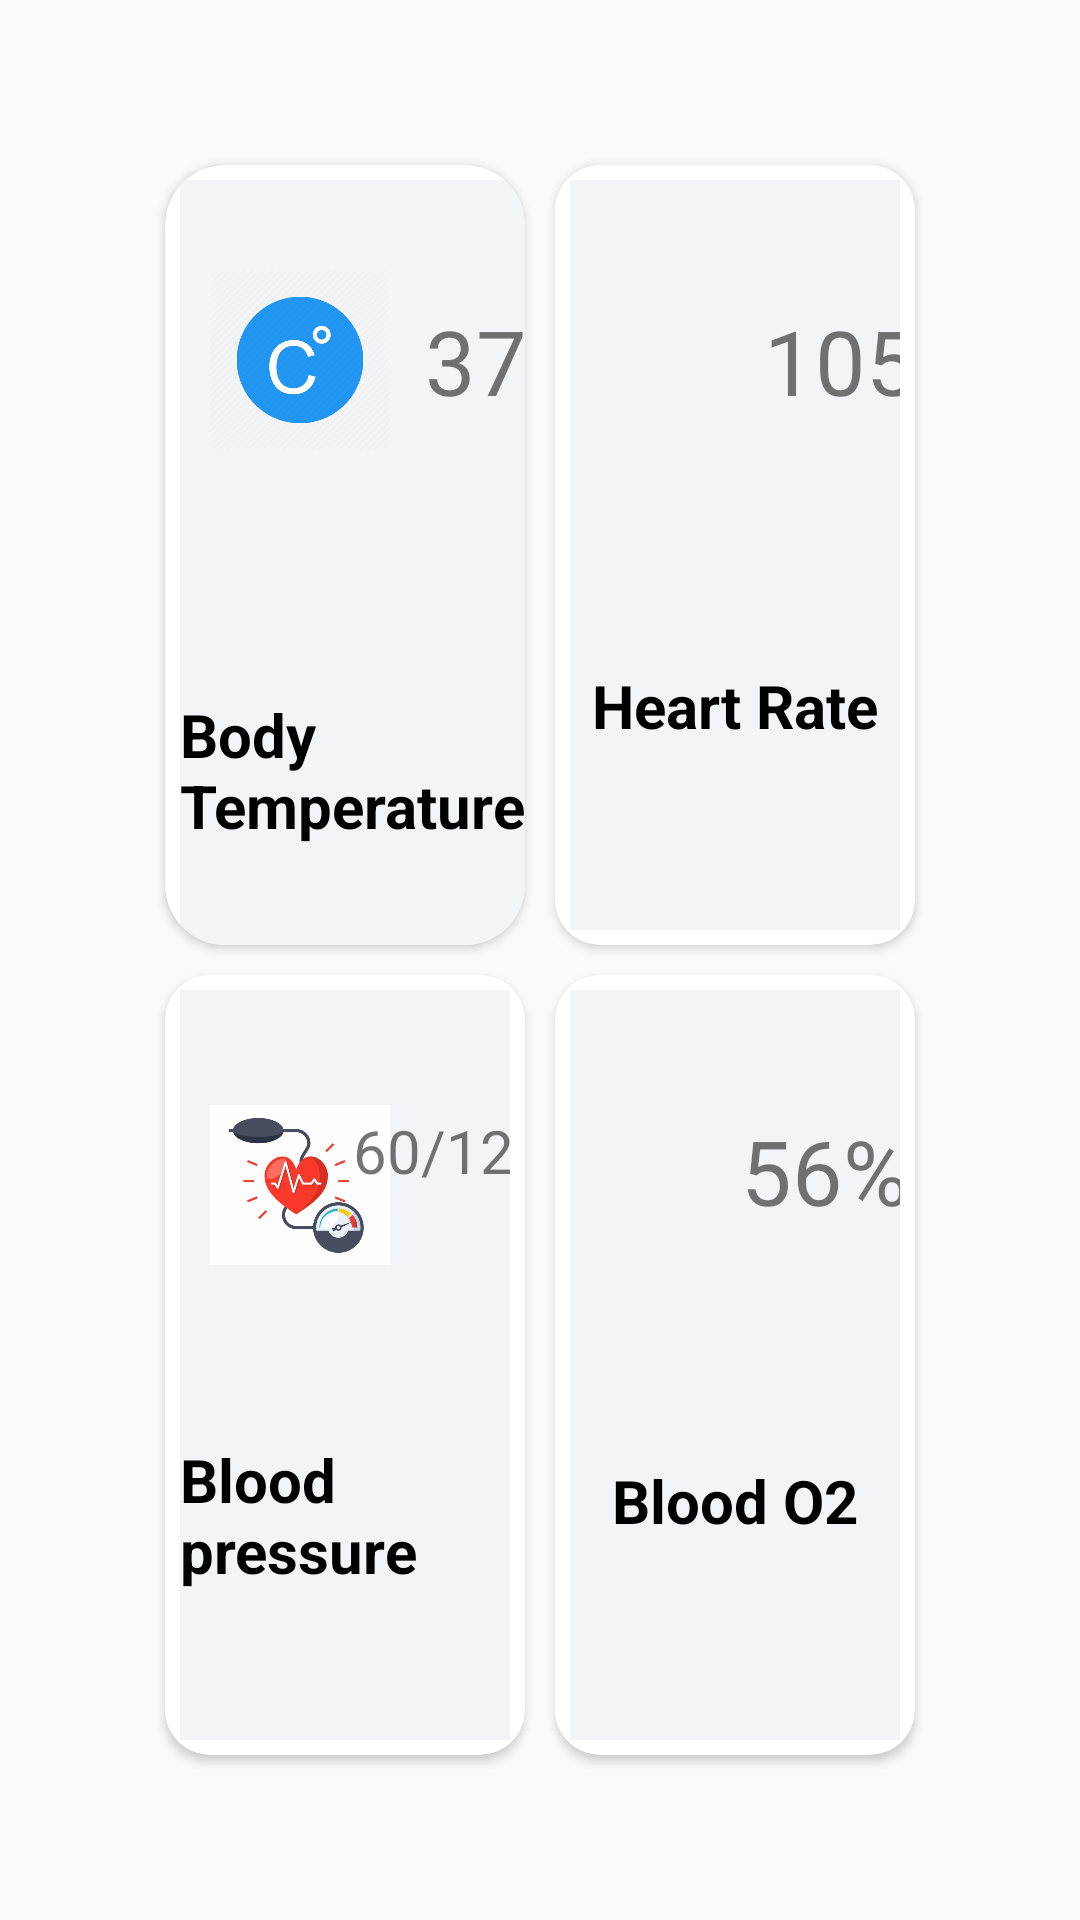

This screen was rendered from an Android layout file. Write that file and the resources it references.
<!-- AndroidManifest.xml: application theme Theme.AppCompat.Light -->
<!-- res/layout/fragment_home.xml -->
<androidx.constraintlayout.widget.ConstraintLayout xmlns:android="http://schemas.android.com/apk/res/android"
    xmlns:app="http://schemas.android.com/apk/res-auto"
    xmlns:tools="http://schemas.android.com/tools"
    android:layout_width="match_parent"
    android:layout_height="match_parent"
    tools:context="com.example.emergency_alert_system.Doctor.home.home">


    <GridLayout
        android:layout_width="0dp"
        android:layout_height="0dp"
        android:layout_marginStart="50dp"
        android:layout_marginTop="50dp"
        android:columnCount="2"
        android:rowCount="2"
        android:layout_marginEnd="50dp"
        android:layout_marginBottom="50dp"
        app:layout_constraintBottom_toBottomOf="parent"
        app:layout_constraintEnd_toEndOf="parent"
        app:layout_constraintStart_toStartOf="parent"
        app:layout_constraintTop_toTopOf="parent">
               <androidx.cardview.widget.CardView
                   android:layout_height="0dp"
                   android:layout_width="0dp"
                   android:layout_rowWeight="1"
                   android:layout_columnWeight="1"
                   app:cardCornerRadius="20dp"
                   android:layout_margin="5dp"

                   >

                   <androidx.constraintlayout.widget.ConstraintLayout
                       android:layout_width="137dp"
                       android:layout_height="303dp"
                       android:layout_margin="5dp"
                       android:background="@color/whiteMore_gray"
                       android:orientation="vertical">

                       <ImageView
                           android:id="@+id/imageView"
                           android:layout_width="60dp"
                           android:layout_height="60dp"
                           android:layout_marginStart="10dp"
                           android:layout_marginTop="30dp"
                           android:src="@drawable/c"
                           app:layout_constraintStart_toStartOf="parent"
                           app:layout_constraintTop_toTopOf="parent" />

                       <TextView
                           android:id="@+id/body_temp"
                           android:layout_width="wrap_content"
                           android:layout_height="wrap_content"
                           android:layout_marginTop="40dp"
                           android:layout_marginEnd="10dp"
                           android:text="37"
                           android:textSize="30sp"
                           app:layout_constraintEnd_toEndOf="parent"
                           app:layout_constraintStart_toEndOf="@+id/imageView"
                           app:layout_constraintTop_toTopOf="parent" />

                       <TextView
                           android:layout_width="wrap_content"
                           android:layout_height="wrap_content"
                           android:text="Body Temperature"
                           android:textSize="20sp"
                           android:textStyle="bold"
                           android:textColor="@color/black"
                           app:layout_constraintBottom_toBottomOf="parent"
                           app:layout_constraintEnd_toEndOf="parent"
                           app:layout_constraintStart_toStartOf="parent"
                           app:layout_constraintTop_toBottomOf="@+id/imageView" />


                   </androidx.constraintlayout.widget.ConstraintLayout>
               </androidx.cardview.widget.CardView>
        <androidx.cardview.widget.CardView
            android:layout_height="0dp"
            android:layout_width="0dp"
            android:layout_rowWeight="1"
            android:layout_columnWeight="1"
            app:cardCornerRadius="15dp"
            android:layout_margin="5dp"
            >
            <androidx.constraintlayout.widget.ConstraintLayout
                android:layout_width="match_parent"
                android:layout_height="match_parent"
                android:orientation="vertical"
                android:background="@color/whiteMore_gray"
                android:layout_margin="5dp">

                <ImageView
                    android:id="@+id/heart_imageView"
                    android:layout_width="70dp"
                    android:layout_height="70dp"

                    android:layout_marginStart="10dp"
                    android:layout_marginTop="30dp"
                    android:src="@drawable/heart"
                    app:layout_constraintStart_toStartOf="parent"
                    app:layout_constraintTop_toTopOf="parent" />

                <TextView
                    android:id="@+id/heartRATE"
                    android:layout_width="wrap_content"
                    android:layout_height="wrap_content"
                    android:layout_marginTop="40dp"
                    android:layout_marginEnd="10dp"
                    android:text="105"
                    android:textSize="30sp"
                    app:layout_constraintEnd_toEndOf="parent"
                    app:layout_constraintStart_toEndOf="@+id/heart_imageView"
                    app:layout_constraintTop_toTopOf="parent" />

                <TextView
                    android:layout_width="wrap_content"
                    android:layout_height="wrap_content"
                    android:text="Heart Rate"
                    android:textSize="20sp"
                    android:textStyle="bold"
                    android:textColor="@color/black"
                    app:layout_constraintBottom_toBottomOf="parent"
                    app:layout_constraintEnd_toEndOf="parent"
                    app:layout_constraintStart_toStartOf="parent"
                    app:layout_constraintTop_toBottomOf="@+id/heart_imageView" />


            </androidx.constraintlayout.widget.ConstraintLayout>
        </androidx.cardview.widget.CardView>
        <androidx.cardview.widget.CardView
            android:layout_height="0dp"
            android:layout_width="0dp"
            android:layout_rowWeight="1"
            android:layout_columnWeight="1"
            app:cardCornerRadius="15dp"
            android:layout_margin="5dp"
            >
            <androidx.constraintlayout.widget.ConstraintLayout
                android:layout_width="match_parent"
                android:layout_height="match_parent"
                android:orientation="vertical"
                android:layout_margin="5dp"
                android:background="@color/whiteMore_gray"
                >

                <ImageView
                    android:id="@+id/pressure_imageView"
                    android:layout_width="60dp"
                    android:layout_height="70dp"

                    android:layout_marginStart="10dp"
                    android:layout_marginTop="30dp"
                    android:src="@drawable/pressure"
                    app:layout_constraintStart_toStartOf="parent"
                    app:layout_constraintTop_toTopOf="parent" />

                <TextView
                    android:layout_width="wrap_content"
                    android:layout_height="wrap_content"
                    android:layout_marginStart="10dp"
                    android:layout_marginTop="40dp"
                    android:layout_marginEnd="10dp"
                    android:text="60/120"
                    android:textSize="20sp"
                    app:layout_constraintEnd_toEndOf="parent"
                    app:layout_constraintStart_toEndOf="@+id/pressure_imageView"
                    app:layout_constraintTop_toTopOf="parent" />

                <TextView
                    android:layout_width="wrap_content"
                    android:layout_height="wrap_content"
                    android:text="Blood pressure"
                    android:textSize="20sp"
                    android:textStyle="bold"
                    android:textColor="@color/black"
                    app:layout_constraintBottom_toBottomOf="parent"
                    app:layout_constraintEnd_toEndOf="parent"
                    app:layout_constraintStart_toStartOf="parent"
                    app:layout_constraintTop_toBottomOf="@+id/pressure_imageView" />


            </androidx.constraintlayout.widget.ConstraintLayout>
        </androidx.cardview.widget.CardView>
        <androidx.cardview.widget.CardView
            android:layout_height="0dp"
            android:layout_width="0dp"
            android:layout_rowWeight="1"
            android:layout_columnWeight="1"
            app:cardCornerRadius="15dp"
            android:layout_margin="5dp"
            >
            <androidx.constraintlayout.widget.ConstraintLayout
                android:layout_width="match_parent"
                android:layout_height="match_parent"
                android:orientation="vertical"
                android:layout_margin="5dp"
                android:background="@color/whiteMore_gray"
                >

                <ImageView
                    android:id="@+id/Spo_imageView"
                    android:layout_width="60dp"
                    android:layout_height="60dp"

                    android:layout_marginStart="10dp"
                    android:layout_marginTop="30dp"
                    android:src="@drawable/o"
                    app:layout_constraintStart_toStartOf="parent"
                    app:layout_constraintTop_toTopOf="parent" />

                <TextView
                    android:id="@+id/oxi"
                    android:layout_width="wrap_content"
                    android:layout_height="wrap_content"
                    android:layout_marginTop="40dp"
                    android:layout_marginEnd="10dp"
                    android:text="56%"
                    android:textSize="30sp"
                    app:layout_constraintEnd_toEndOf="parent"
                    app:layout_constraintStart_toEndOf="@+id/Spo_imageView"
                    app:layout_constraintTop_toTopOf="parent" />

                <TextView
                    android:layout_width="wrap_content"
                    android:layout_height="wrap_content"
                    android:text="Blood O2"
                    android:textSize="20sp"
                    android:textStyle="bold"
                    android:textColor="@color/black"
                    app:layout_constraintBottom_toBottomOf="parent"
                    app:layout_constraintEnd_toEndOf="parent"
                    app:layout_constraintStart_toStartOf="parent"
                    app:layout_constraintTop_toBottomOf="@+id/Spo_imageView" />


            </androidx.constraintlayout.widget.ConstraintLayout>
        </androidx.cardview.widget.CardView>


    </GridLayout>


</androidx.constraintlayout.widget.ConstraintLayout>
<!-- resources referenced by this layout -->
<resources>
  <color name="black">#FF000000</color>
  <color name="whiteMore_gray">#F2F3F4F5</color>
  <!-- drawable c: png bitmap (drawable-v24, 19502 bytes) -->
  <!-- drawable pressure: png bitmap (drawable-v24, 268611 bytes) -->
</resources>
